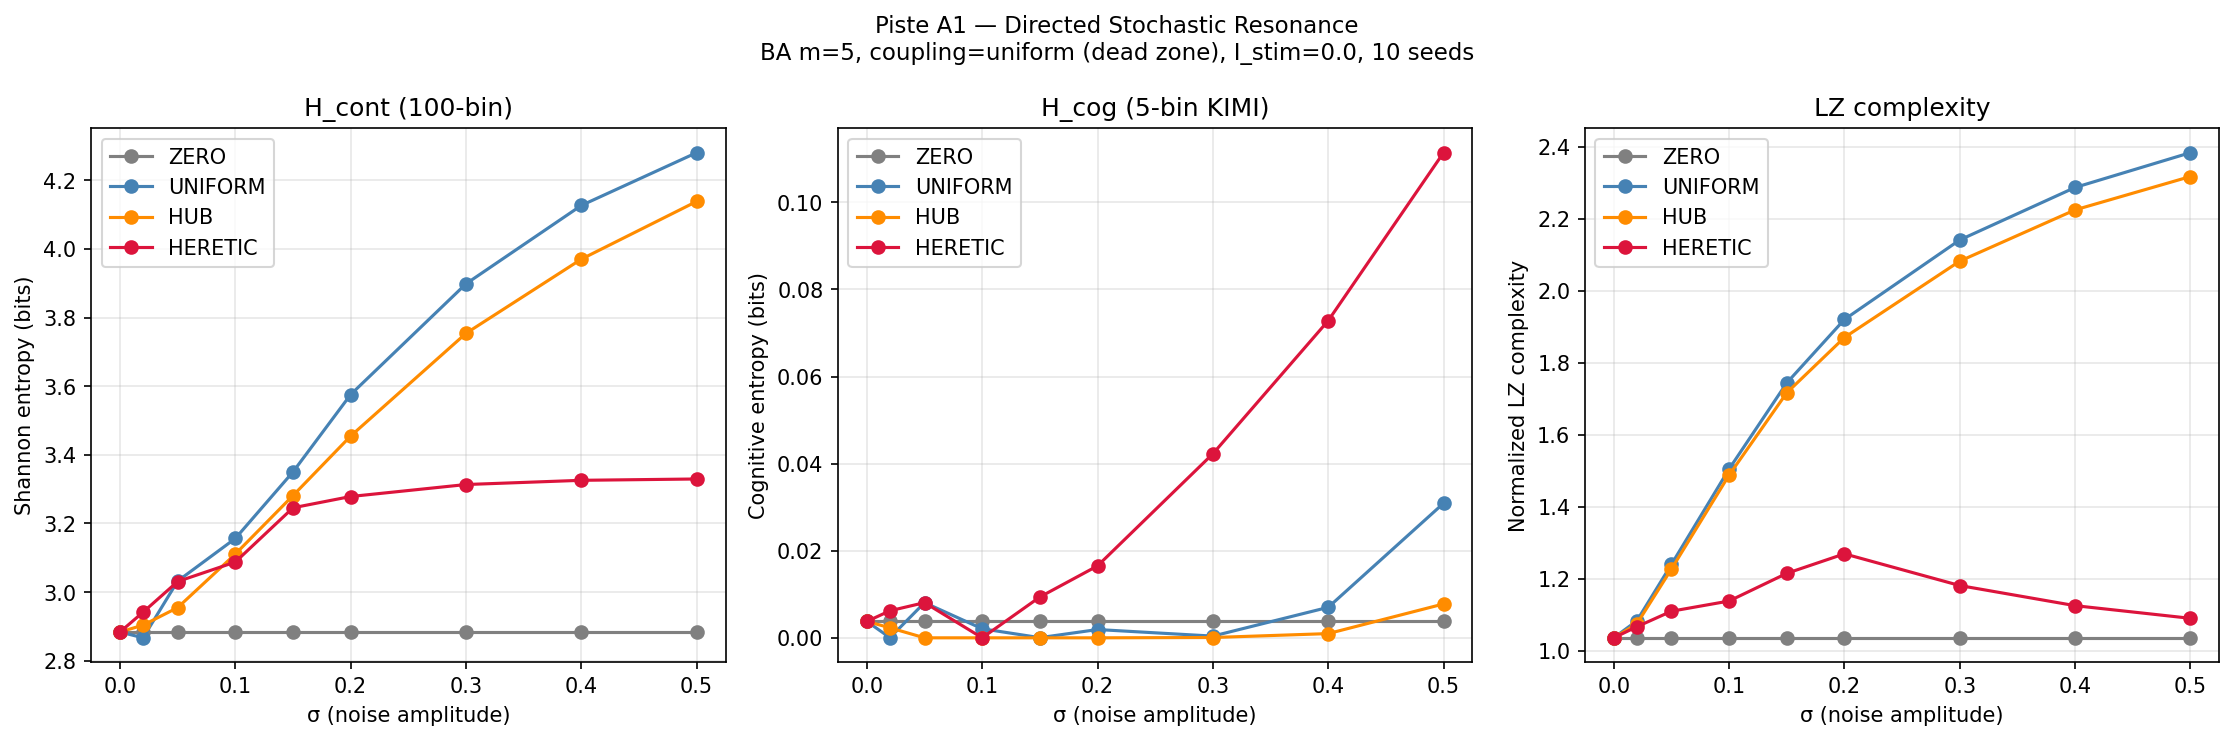

The data file committed next to this chart (first rows):
mode, sigma, h_cont_mean, h_cont_std, h_cog_mean, h_cog_std, lz_mean, lz_std
ZERO, 0.0, 2.884, 0.1421, 0.00377, 0.01131, 1.036, 0.04947
ZERO, 0.02, 2.884, 0.1421, 0.00377, 0.01131, 1.036, 0.04947
ZERO, 0.05, 2.884, 0.1421, 0.00377, 0.01131, 1.036, 0.04947
ZERO, 0.1, 2.884, 0.1421, 0.00377, 0.01131, 1.036, 0.04947
ZERO, 0.15, 2.884, 0.1421, 0.00377, 0.01131, 1.036, 0.04947
ZERO, 0.2, 2.884, 0.1421, 0.00377, 0.01131, 1.036, 0.04947
ZERO, 0.3, 2.884, 0.1421, 0.00377, 0.01131, 1.036, 0.04947
ZERO, 0.4, 2.884, 0.1421, 0.00377, 0.01131, 1.036, 0.04947
ZERO, 0.5, 2.884, 0.1421, 0.00377, 0.01131, 1.036, 0.04947
UNIFORM, 0.0, 2.884, 0.1421, 0.00377, 0.01131, 1.036, 0.04947
UNIFORM, 0.02, 2.867, 0.05538, 3.590806039818275e-05, 0.0001077, 1.084, 0.02902
UNIFORM, 0.05, 3.032, 0.2382, 0.008079, 0.02424, 1.24, 0.02884
UNIFORM, 0.1, 3.156, 0.08031, 0.002083, 0.006248, 1.505, 0.01815
UNIFORM, 0.15, 3.35, 0.02472, 3.590806039818275e-05, 0.0001077, 1.744, 0.01986
UNIFORM, 0.2, 3.576, 0.04592, 0.001903, 0.005709, 1.921, 0.01847
UNIFORM, 0.3, 3.898, 0.03067, 0.000395, 0.0005666, 2.141, 0.01093
UNIFORM, 0.4, 4.127, 0.01111, 0.007002, 0.001577, 2.287, 0.007165
UNIFORM, 0.5, 4.28, 0.006632, 0.03089, 0.005001, 2.384, 0.008236
HUB, 0.0, 2.884, 0.1421, 0.00377, 0.01131, 1.036, 0.04947
HUB, 0.02, 2.904, 0.09784, 0.002298, 0.006894, 1.075, 0.0314
HUB, 0.05, 2.955, 0.03236, 0.0, 0.0, 1.227, 0.02128
HUB, 0.1, 3.111, 0.04105, 0.0, 0.0, 1.488, 0.02455
HUB, 0.15, 3.281, 0.02585, 0.0, 0.0, 1.717, 0.02162
HUB, 0.2, 3.455, 0.0444, 0.0, 0.0, 1.871, 0.01291
HUB, 0.3, 3.754, 0.02329, 7.18161207963655e-05, 0.0002154, 2.083, 0.01043
HUB, 0.4, 3.97, 0.01677, 0.0009695, 0.0006631, 2.225, 0.0121
HUB, 0.5, 4.138, 0.0125, 0.007775, 0.001414, 2.318, 0.01152
HERETIC, 0.0, 2.884, 0.1421, 0.00377, 0.01131, 1.036, 0.04947
HERETIC, 0.02, 2.941, 0.1953, 0.006212, 0.01864, 1.067, 0.06729
HERETIC, 0.05, 3.031, 0.2368, 0.008079, 0.02424, 1.11, 0.02142
HERETIC, 0.1, 3.088, 0.02624, 0.0, 0.0, 1.139, 0.01564
HERETIC, 0.15, 3.246, 0.1906, 0.009381, 0.02383, 1.216, 0.02082
HERETIC, 0.2, 3.278, 0.1836, 0.01652, 0.02286, 1.27, 0.01513
HERETIC, 0.3, 3.313, 0.1803, 0.04226, 0.02208, 1.182, 0.0876
HERETIC, 0.4, 3.326, 0.172, 0.07282, 0.02482, 1.126, 0.0556
HERETIC, 0.5, 3.33, 0.1592, 0.1114, 0.0227, 1.091, 0.05983
